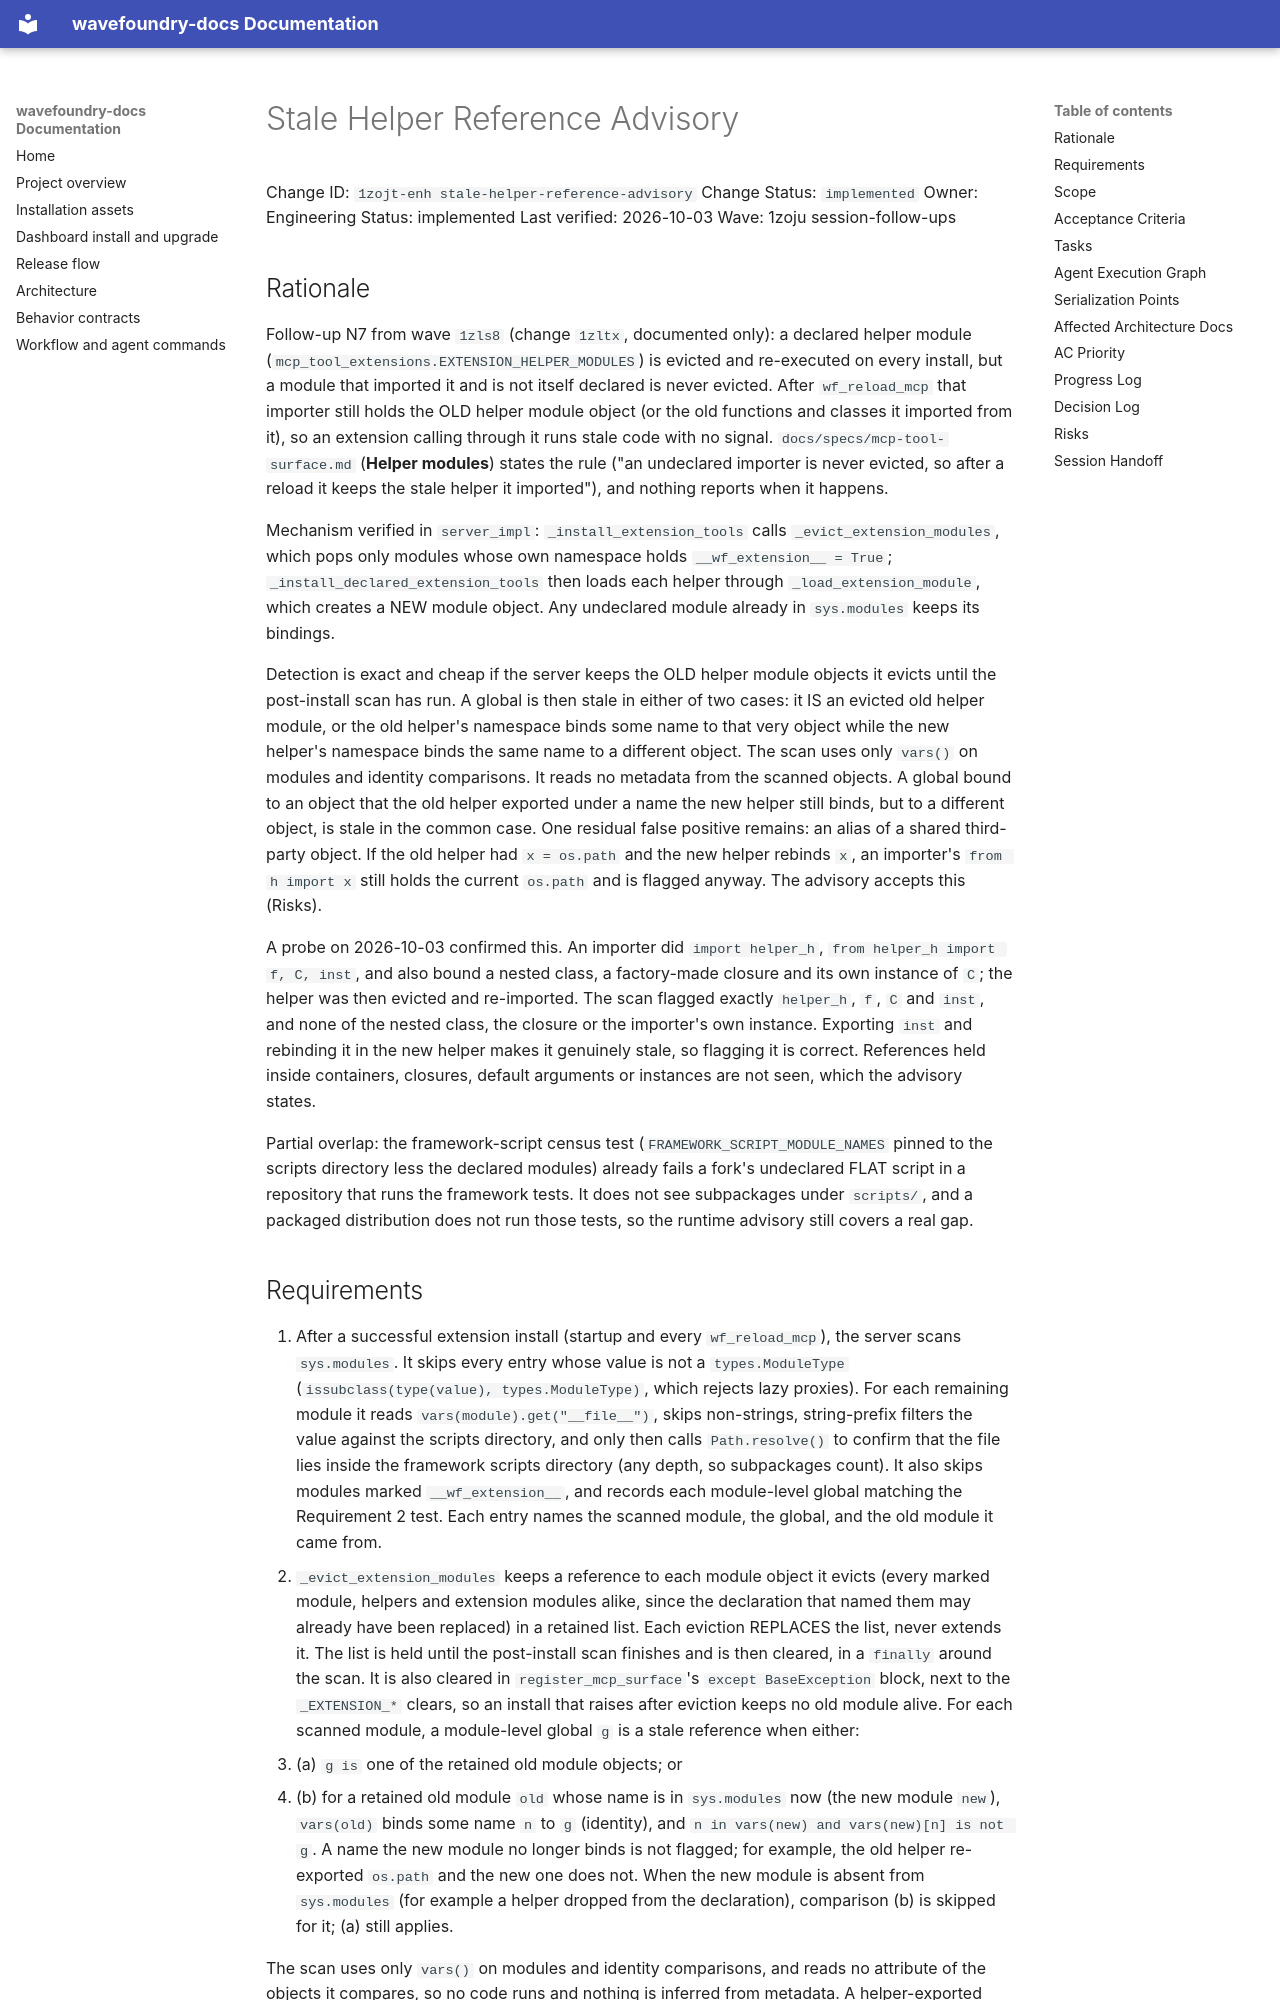

repository: coryhacking/wavefoundry · page: waves/1zoju session-follow-ups/1zojt-enh stale-helper-reference-advisory/index.html · generator: mkdocs

# Stale Helper Reference Advisory

Change ID: `1zojt-enh stale-helper-reference-advisory`
Change Status: `implemented`
Owner: Engineering
Status: implemented
Last verified: 2026-10-03
Wave: 1zoju session-follow-ups

## Rationale

Follow-up N7 from wave `1zls8` (change `1zltx`, documented only): a declared helper module (`mcp_tool_extensions.EXTENSION_HELPER_MODULES`) is evicted and re-executed on every install, but a module that imported it and is not itself declared is never evicted. After `wf_reload_mcp` that importer still holds the OLD helper module object (or the old functions and classes it imported from it), so an extension calling through it runs stale code with no signal. `docs/specs/mcp-tool-surface.md` (**Helper modules**) states the rule ("an undeclared importer is never evicted, so after a reload it keeps the stale helper it imported"), and nothing reports when it happens.

Mechanism verified in `server_impl`: `_install_extension_tools` calls `_evict_extension_modules`, which pops only modules whose own namespace holds `__wf_extension__ = True`; `_install_declared_extension_tools` then loads each helper through `_load_extension_module`, which creates a NEW module object. Any undeclared module already in `sys.modules` keeps its bindings.

Detection is exact and cheap if the server keeps the OLD helper module objects it evicts until the post-install scan has run. A global is then stale in either of two cases: it IS an evicted old helper module, or the old helper's namespace binds some name to that very object while the new helper's namespace binds the same name to a different object. The scan uses only `vars()` on modules and identity comparisons. It reads no metadata from the scanned objects. A global bound to an object that the old helper exported under a name the new helper still binds, but to a different object, is stale in the common case. One residual false positive remains: an alias of a shared third-party object. If the old helper had `x = os.path` and the new helper rebinds `x`, an importer's `from h import x` still holds the current `os.path` and is flagged anyway. The advisory accepts this (Risks).

A probe on 2026-10-03 confirmed this. An importer did `import helper_h`, `from helper_h import f, C, inst`, and also bound a nested class, a factory-made closure and its own instance of `C`; the helper was then evicted and re-imported. The scan flagged exactly `helper_h`, `f`, `C` and `inst`, and none of the nested class, the closure or the importer's own instance. Exporting `inst` and rebinding it in the new helper makes it genuinely stale, so flagging it is correct. References held inside containers, closures, default arguments or instances are not seen, which the advisory states.

Partial overlap: the framework-script census test (`FRAMEWORK_SCRIPT_MODULE_NAMES` pinned to the scripts directory less the declared modules) already fails a fork's undeclared FLAT script in a repository that runs the framework tests. It does not see subpackages under `scripts/`, and a packaged distribution does not run those tests, so the runtime advisory still covers a real gap.
